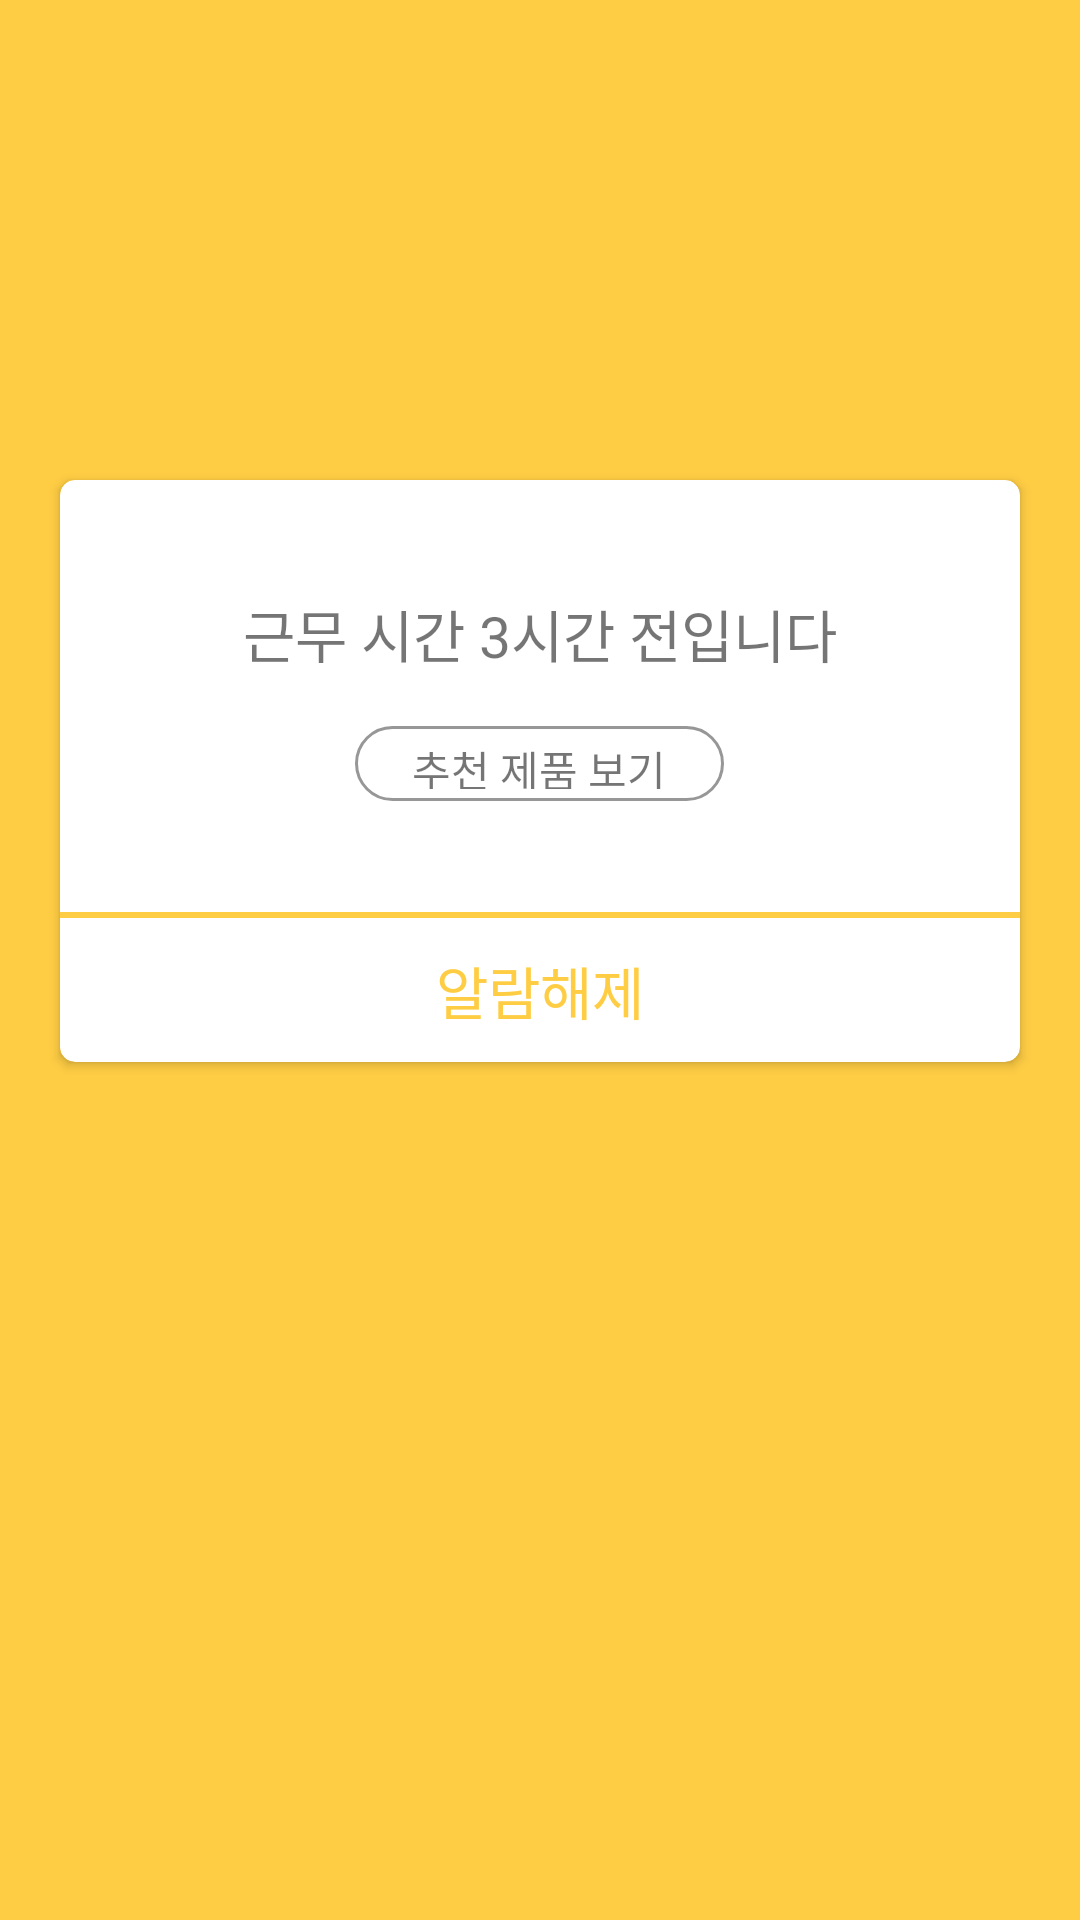

The Android layout XML behind this screen, and the referenced resources:
<!-- AndroidManifest.xml: application theme Theme.AppCompat.Light.NoActionBar -->
<!-- res/layout/activity_alarm.xml -->
<?xml version="1.0" encoding="utf-8"?>
<LinearLayout xmlns:android="http://schemas.android.com/apk/res/android"
    xmlns:app="http://schemas.android.com/apk/res-auto"
    android:orientation="vertical"
    android:layout_width="match_parent"
    android:layout_height="match_parent"
    android:background="#ffcd44">

    <android.support.v7.widget.CardView
        android:layout_marginTop="160dp"
        android:layout_gravity="center"
        android:layout_width="320dp"
        android:layout_height="194dp"
        app:cardCornerRadius="5dp"
        android:background="#ffffff">

        <LinearLayout
            android:layout_width="match_parent"
            android:layout_height="match_parent"
            android:orientation="vertical">

            <LinearLayout
                android:layout_width="match_parent"
                android:layout_height="0dp"
                android:layout_weight="3"
                android:gravity="center"
                android:orientation="vertical">

                <TextView
                    android:id="@+id/textView4"
                    android:layout_width="match_parent"
                    android:layout_height="wrap_content"
                    android:gravity="center"
                    android:textSize="19sp"
                    android:text="근무 시간 3시간 전입니다" />

                <TextView
                    android:id="@+id/textView5"
                    android:layout_width="123dp"
                    android:layout_height="25dp"
                    android:layout_marginTop="17dp"
                    android:background="@xml/border"
                    android:gravity="center"
                    android:textSize="14sp"
                    android:text="추천 제품 보기" />


            </LinearLayout>

            <View
                android:layout_width="match_parent"
                android:layout_height="2dp"
                android:background="#ffcd44" />

            <TextView
                android:id="@+id/btn_alarm_off"
                android:layout_width="match_parent"
                android:layout_height="0dp"
                android:layout_gravity="center"
                android:gravity="center"
                android:textColor="#ffcd44"
                android:textSize="19sp"
                android:layout_weight="1"
                android:text="알람해제" />
        </LinearLayout>

    </android.support.v7.widget.CardView>

</LinearLayout>
<!-- resources referenced by this layout -->
<resources>

</resources>
